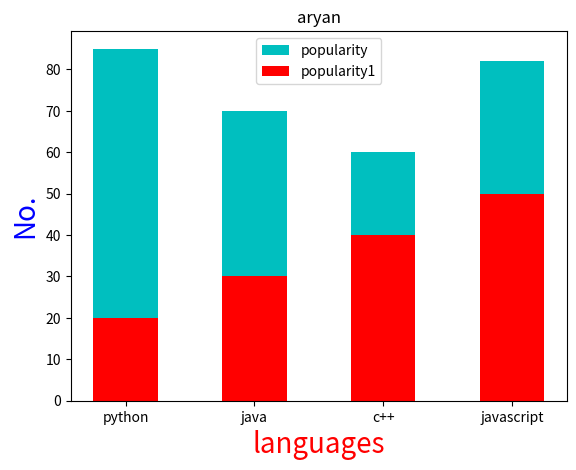

Source code (Python):
import matplotlib.pyplot as plt
x= ["python","java","c++","javascript"]
y=[85,70,60,82]
z=[20,30,40,50]
plt.xlabel("languages", fontsize=20, color='r')
plt.ylabel("No.",fontsize=20,color='b')
plt.title("aryan")
c=["y","b","m","g"]
plt.bar(x,y,width=0.5,color="c",align="center",label="popularity")
plt.bar(x,z,width=0.5,color="r",align="center",label="popularity1")
plt.legend()
plt.show()
